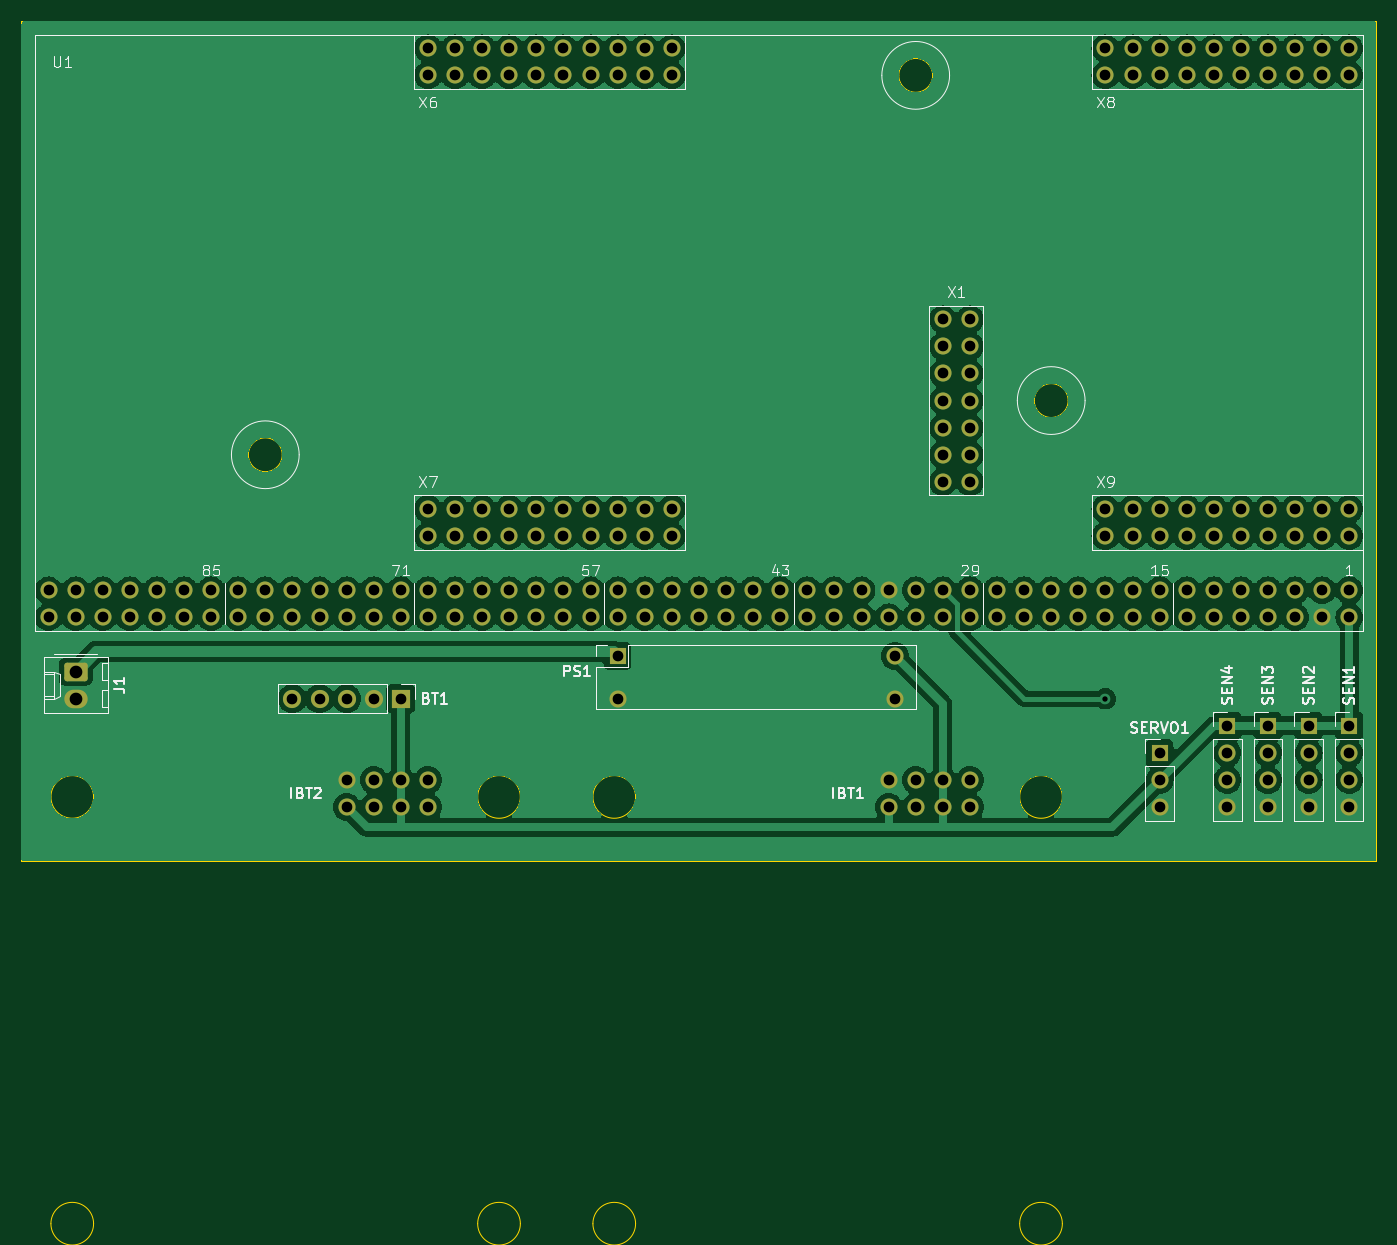
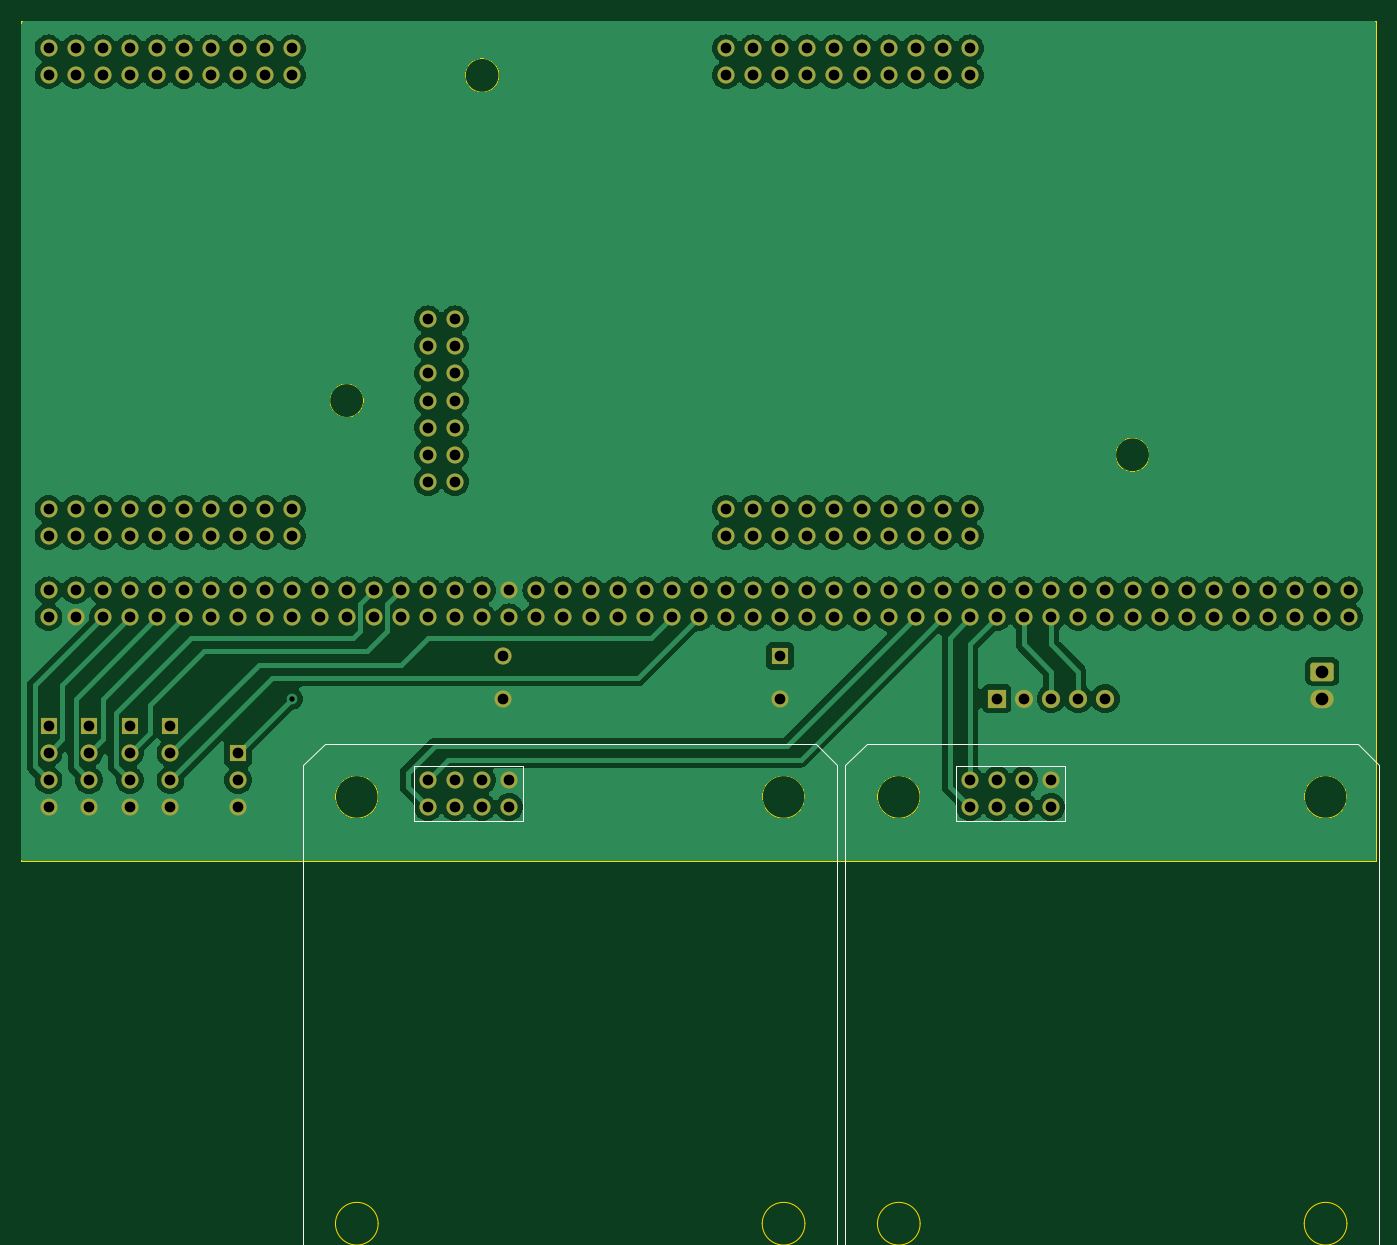
Circuit board: 10 layer files. Board 127.0 x 112.7 mm.
- bottom_copper: shield_r0.2-B_Cu.gbl (175410 bytes)
- bottom_mask: shield_r0.2-B_Mask.gbs (7306 bytes)
- paste: shield_r0.2-B_Paste.gbp (454 bytes)
- bottom_silk: shield_r0.2-B_Silkscreen.gbo (1190 bytes)
- outline: shield_r0.2-Edge_Cuts.gm1 (2282 bytes)
- top_copper: shield_r0.2-F_Cu.gtl (198629 bytes)
- top_mask: shield_r0.2-F_Mask.gts (7306 bytes)
- paste: shield_r0.2-F_Paste.gtp (454 bytes)
- top_silk: shield_r0.2-F_Silkscreen.gto (32580 bytes)
- drill: shield_r0.2.drl (2850 bytes)

=== bottom_copper: shield_r0.2-B_Cu.gbl (175410 bytes, source omitted) ===
=== bottom_mask: shield_r0.2-B_Mask.gbs (7306 bytes, source omitted) ===
=== paste: shield_r0.2-B_Paste.gbp ===
%TF.GenerationSoftware,KiCad,Pcbnew,8.0.7*%
%TF.CreationDate,2025-04-14T19:46:08-06:00*%
%TF.ProjectId,shield_r0.2,73686965-6c64-45f7-9230-2e322e6b6963,rev?*%
%TF.SameCoordinates,Original*%
%TF.FileFunction,Paste,Bot*%
%TF.FilePolarity,Positive*%
%FSLAX46Y46*%
G04 Gerber Fmt 4.6, Leading zero omitted, Abs format (unit mm)*
G04 Created by KiCad (PCBNEW 8.0.7) date 2025-04-14 19:46:08*
%MOMM*%
%LPD*%
G01*
G04 APERTURE LIST*
G04 APERTURE END LIST*
M02*

=== bottom_silk: shield_r0.2-B_Silkscreen.gbo ===
%TF.GenerationSoftware,KiCad,Pcbnew,8.0.7*%
%TF.CreationDate,2025-04-14T19:46:08-06:00*%
%TF.ProjectId,shield_r0.2,73686965-6c64-45f7-9230-2e322e6b6963,rev?*%
%TF.SameCoordinates,Original*%
%TF.FileFunction,Legend,Bot*%
%TF.FilePolarity,Positive*%
%FSLAX46Y46*%
G04 Gerber Fmt 4.6, Leading zero omitted, Abs format (unit mm)*
G04 Created by KiCad (PCBNEW 8.0.7) date 2025-04-14 19:46:08*
%MOMM*%
%LPD*%
G01*
G04 APERTURE LIST*
%ADD10C,0.100000*%
G04 APERTURE END LIST*
%TO.C,IBT1*%
D10*
X80010000Y-74930000D02*
X90170000Y-74930000D01*
X90170000Y-69850000D01*
X80010000Y-69850000D01*
X80010000Y-74930000D01*
X100565000Y-69710000D02*
X100565000Y-115710000D01*
X98565000Y-117710000D01*
X52565000Y-117710000D01*
X50565000Y-115710000D01*
X50565000Y-69710000D01*
X52565000Y-67710000D01*
X98565000Y-67710000D01*
X100565000Y-69710000D01*
%TO.C,IBT2*%
X29210000Y-74930000D02*
X39370000Y-74930000D01*
X39370000Y-69850000D01*
X29210000Y-69850000D01*
X29210000Y-74930000D01*
X49765000Y-69710000D02*
X49765000Y-115710000D01*
X47765000Y-117710000D01*
X1765000Y-117710000D01*
X-235000Y-115710000D01*
X-235000Y-69710000D01*
X1765000Y-67710000D01*
X47765000Y-67710000D01*
X49765000Y-69710000D01*
%TD*%
M02*

=== outline: shield_r0.2-Edge_Cuts.gm1 ===
%TF.GenerationSoftware,KiCad,Pcbnew,8.0.7*%
%TF.CreationDate,2025-04-14T19:46:08-06:00*%
%TF.ProjectId,shield_r0.2,73686965-6c64-45f7-9230-2e322e6b6963,rev?*%
%TF.SameCoordinates,Original*%
%TF.FileFunction,Profile,NP*%
%FSLAX46Y46*%
G04 Gerber Fmt 4.6, Leading zero omitted, Abs format (unit mm)*
G04 Created by KiCad (PCBNEW 8.0.7) date 2025-04-14 19:46:08*
%MOMM*%
%LPD*%
G01*
G04 APERTURE LIST*
%TA.AperFunction,Profile*%
%ADD10C,0.100000*%
%TD*%
%TA.AperFunction,Profile*%
%ADD11C,0.050000*%
%TD*%
G04 APERTURE END LIST*
D10*
X0Y0D02*
X127000000Y0D01*
X127000000Y-78740000D01*
X0Y-78740000D01*
X0Y0D01*
D11*
%TO.C,U1*%
X24447500Y-40640000D02*
G75*
G02*
X21272500Y-40640000I-1587500J0D01*
G01*
X21272500Y-40640000D02*
G75*
G02*
X24447500Y-40640000I1587500J0D01*
G01*
X85407500Y-5080000D02*
G75*
G02*
X82232500Y-5080000I-1587500J0D01*
G01*
X82232500Y-5080000D02*
G75*
G02*
X85407500Y-5080000I1587500J0D01*
G01*
X98107500Y-35560000D02*
G75*
G02*
X94932500Y-35560000I-1587500J0D01*
G01*
X94932500Y-35560000D02*
G75*
G02*
X98107500Y-35560000I1587500J0D01*
G01*
%TO.C,IBT1*%
X57565000Y-72710000D02*
G75*
G02*
X53565000Y-72710000I-2000000J0D01*
G01*
X53565000Y-72710000D02*
G75*
G02*
X57565000Y-72710000I2000000J0D01*
G01*
X57565000Y-112710000D02*
G75*
G02*
X53565000Y-112710000I-2000000J0D01*
G01*
X53565000Y-112710000D02*
G75*
G02*
X57565000Y-112710000I2000000J0D01*
G01*
X97565000Y-72710000D02*
G75*
G02*
X93565000Y-72710000I-2000000J0D01*
G01*
X93565000Y-72710000D02*
G75*
G02*
X97565000Y-72710000I2000000J0D01*
G01*
X97565000Y-112710000D02*
G75*
G02*
X93565000Y-112710000I-2000000J0D01*
G01*
X93565000Y-112710000D02*
G75*
G02*
X97565000Y-112710000I2000000J0D01*
G01*
%TO.C,IBT2*%
X6765000Y-72710000D02*
G75*
G02*
X2765000Y-72710000I-2000000J0D01*
G01*
X2765000Y-72710000D02*
G75*
G02*
X6765000Y-72710000I2000000J0D01*
G01*
X6765000Y-112710000D02*
G75*
G02*
X2765000Y-112710000I-2000000J0D01*
G01*
X2765000Y-112710000D02*
G75*
G02*
X6765000Y-112710000I2000000J0D01*
G01*
X46765000Y-72710000D02*
G75*
G02*
X42765000Y-72710000I-2000000J0D01*
G01*
X42765000Y-72710000D02*
G75*
G02*
X46765000Y-72710000I2000000J0D01*
G01*
X46765000Y-112710000D02*
G75*
G02*
X42765000Y-112710000I-2000000J0D01*
G01*
X42765000Y-112710000D02*
G75*
G02*
X46765000Y-112710000I2000000J0D01*
G01*
%TD*%
M02*

=== top_copper: shield_r0.2-F_Cu.gtl (198629 bytes, source omitted) ===
=== top_mask: shield_r0.2-F_Mask.gts (7306 bytes, source omitted) ===
=== paste: shield_r0.2-F_Paste.gtp ===
%TF.GenerationSoftware,KiCad,Pcbnew,8.0.7*%
%TF.CreationDate,2025-04-14T19:46:08-06:00*%
%TF.ProjectId,shield_r0.2,73686965-6c64-45f7-9230-2e322e6b6963,rev?*%
%TF.SameCoordinates,Original*%
%TF.FileFunction,Paste,Top*%
%TF.FilePolarity,Positive*%
%FSLAX46Y46*%
G04 Gerber Fmt 4.6, Leading zero omitted, Abs format (unit mm)*
G04 Created by KiCad (PCBNEW 8.0.7) date 2025-04-14 19:46:08*
%MOMM*%
%LPD*%
G01*
G04 APERTURE LIST*
G04 APERTURE END LIST*
M02*

=== top_silk: shield_r0.2-F_Silkscreen.gto (32580 bytes, source omitted) ===
=== drill: shield_r0.2.drl ===
M48
; DRILL file {KiCad 8.0.7} date 2025-04-14T19:46:15-0600
; FORMAT={-:-/ absolute / inch / decimal}
; #@! TF.CreationDate,2025-04-14T19:46:15-06:00
; #@! TF.GenerationSoftware,Kicad,Pcbnew,8.0.7
; #@! TF.FileFunction,MixedPlating,1,2
FMAT,2
INCH
; #@! TA.AperFunction,Plated,PTH,ViaDrill
T1C0.0197
; #@! TA.AperFunction,Plated,PTH,ComponentDrill
T2C0.0394
; #@! TA.AperFunction,Plated,PTH,ComponentDrill
T3C0.0469
%
G90
G05
T1
X4.0Y-2.5
T2
X0.1Y-2.1
X0.1Y-2.2
X0.2Y-2.1
X0.2Y-2.2
X0.3Y-2.1
X0.3Y-2.2
X0.4Y-2.1
X0.4Y-2.2
X0.5Y-2.1
X0.5Y-2.2
X0.6Y-2.1
X0.6Y-2.2
X0.7Y-2.1
X0.7Y-2.2
X0.8Y-2.1
X0.8Y-2.2
X0.9Y-2.1
X0.9Y-2.2
X1.0Y-2.1
X1.0Y-2.2
X1.0Y-2.5
X1.1Y-2.1
X1.1Y-2.2
X1.1Y-2.5
X1.2Y-2.1
X1.2Y-2.2
X1.2Y-2.5
X1.2Y-2.8
X1.2Y-2.9
X1.3Y-2.1
X1.3Y-2.2
X1.3Y-2.5
X1.3Y-2.8
X1.3Y-2.9
X1.4Y-2.1
X1.4Y-2.2
X1.4Y-2.5
X1.4Y-2.8
X1.4Y-2.9
X1.5Y-0.1
X1.5Y-0.2
X1.5Y-1.8
X1.5Y-1.9
X1.5Y-2.1
X1.5Y-2.2
X1.5Y-2.8
X1.5Y-2.9
X1.6Y-0.1
X1.6Y-0.2
X1.6Y-1.8
X1.6Y-1.9
X1.6Y-2.1
X1.6Y-2.2
X1.7Y-0.1
X1.7Y-0.2
X1.7Y-1.8
X1.7Y-1.9
X1.7Y-2.1
X1.7Y-2.2
X1.8Y-0.1
X1.8Y-0.2
X1.8Y-1.8
X1.8Y-1.9
X1.8Y-2.1
X1.8Y-2.2
X1.9Y-0.1
X1.9Y-0.2
X1.9Y-1.8
X1.9Y-1.9
X1.9Y-2.1
X1.9Y-2.2
X2.0Y-0.1
X2.0Y-0.2
X2.0Y-1.8
X2.0Y-1.9
X2.0Y-2.1
X2.0Y-2.2
X2.1Y-0.1
X2.1Y-0.2
X2.1Y-1.8
X2.1Y-1.9
X2.1Y-2.1
X2.1Y-2.2
X2.2Y-0.1
X2.2Y-0.2
X2.2Y-1.8
X2.2Y-1.9
X2.2Y-2.1
X2.2Y-2.2
X2.2Y-2.3425
X2.2Y-2.5
X2.3Y-0.1
X2.3Y-0.2
X2.3Y-1.8
X2.3Y-1.9
X2.3Y-2.1
X2.3Y-2.2
X2.4Y-0.1
X2.4Y-0.2
X2.4Y-1.8
X2.4Y-1.9
X2.4Y-2.1
X2.4Y-2.2
X2.5Y-2.1
X2.5Y-2.2
X2.6Y-2.1
X2.6Y-2.2
X2.7Y-2.1
X2.7Y-2.2
X2.8Y-2.1
X2.8Y-2.2
X2.9Y-2.1
X2.9Y-2.2
X3.0Y-2.1
X3.0Y-2.2
X3.1Y-2.1
X3.1Y-2.2
X3.2Y-2.1
X3.2Y-2.2
X3.2Y-2.8
X3.2Y-2.9
X3.2236Y-2.3425
X3.2236Y-2.5
X3.3Y-2.1
X3.3Y-2.2
X3.3Y-2.8
X3.3Y-2.9
X3.4Y-1.1
X3.4Y-1.2
X3.4Y-1.3
X3.4Y-1.4
X3.4Y-1.5
X3.4Y-1.6
X3.4Y-1.7
X3.4Y-2.1
X3.4Y-2.2
X3.4Y-2.8
X3.4Y-2.9
X3.5Y-1.1
X3.5Y-1.2
X3.5Y-1.3
X3.5Y-1.4
X3.5Y-1.5
X3.5Y-1.6
X3.5Y-1.7
X3.5Y-2.1
X3.5Y-2.2
X3.5Y-2.8
X3.5Y-2.9
X3.6Y-2.1
X3.6Y-2.2
X3.7Y-2.1
X3.7Y-2.2
X3.8Y-2.1
X3.8Y-2.2
X3.9Y-2.1
X3.9Y-2.2
X4.0Y-0.1
X4.0Y-0.2
X4.0Y-1.8
X4.0Y-1.9
X4.0Y-2.1
X4.0Y-2.2
X4.1Y-0.1
X4.1Y-0.2
X4.1Y-1.8
X4.1Y-1.9
X4.1Y-2.1
X4.1Y-2.2
X4.2Y-0.1
X4.2Y-0.2
X4.2Y-1.8
X4.2Y-1.9
X4.2Y-2.1
X4.2Y-2.2
X4.2Y-2.7
X4.2Y-2.8
X4.2Y-2.9
X4.3Y-0.1
X4.3Y-0.2
X4.3Y-1.8
X4.3Y-1.9
X4.3Y-2.1
X4.3Y-2.2
X4.4Y-0.1
X4.4Y-0.2
X4.4Y-1.8
X4.4Y-1.9
X4.4Y-2.1
X4.4Y-2.2
X4.45Y-2.6
X4.45Y-2.7
X4.45Y-2.8
X4.45Y-2.9
X4.5Y-0.1
X4.5Y-0.2
X4.5Y-1.8
X4.5Y-1.9
X4.5Y-2.1
X4.5Y-2.2
X4.6Y-0.1
X4.6Y-0.2
X4.6Y-1.8
X4.6Y-1.9
X4.6Y-2.1
X4.6Y-2.2
X4.6Y-2.6
X4.6Y-2.7
X4.6Y-2.8
X4.6Y-2.9
X4.7Y-0.1
X4.7Y-0.2
X4.7Y-1.8
X4.7Y-1.9
X4.7Y-2.1
X4.7Y-2.2
X4.75Y-2.6
X4.75Y-2.7
X4.75Y-2.8
X4.75Y-2.9
X4.8Y-0.1
X4.8Y-0.2
X4.8Y-1.8
X4.8Y-1.9
X4.8Y-2.1
X4.8Y-2.2
X4.9Y-0.1
X4.9Y-0.2
X4.9Y-1.8
X4.9Y-1.9
X4.9Y-2.1
X4.9Y-2.2
X4.9Y-2.6
X4.9Y-2.7
X4.9Y-2.8
X4.9Y-2.9
T3
X0.2Y-2.4
X0.2Y-2.5
M30

